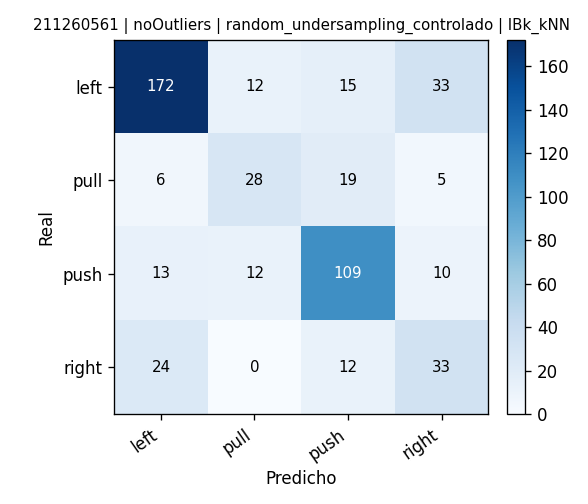

The table this chart was drawn from, first rows:
, pred_left, pred_pull, pred_push, pred_right
real_left, 172, 12, 15, 33
real_pull, 6, 28, 19, 5
real_push, 13, 12, 109, 10
real_right, 24, 0, 12, 33
